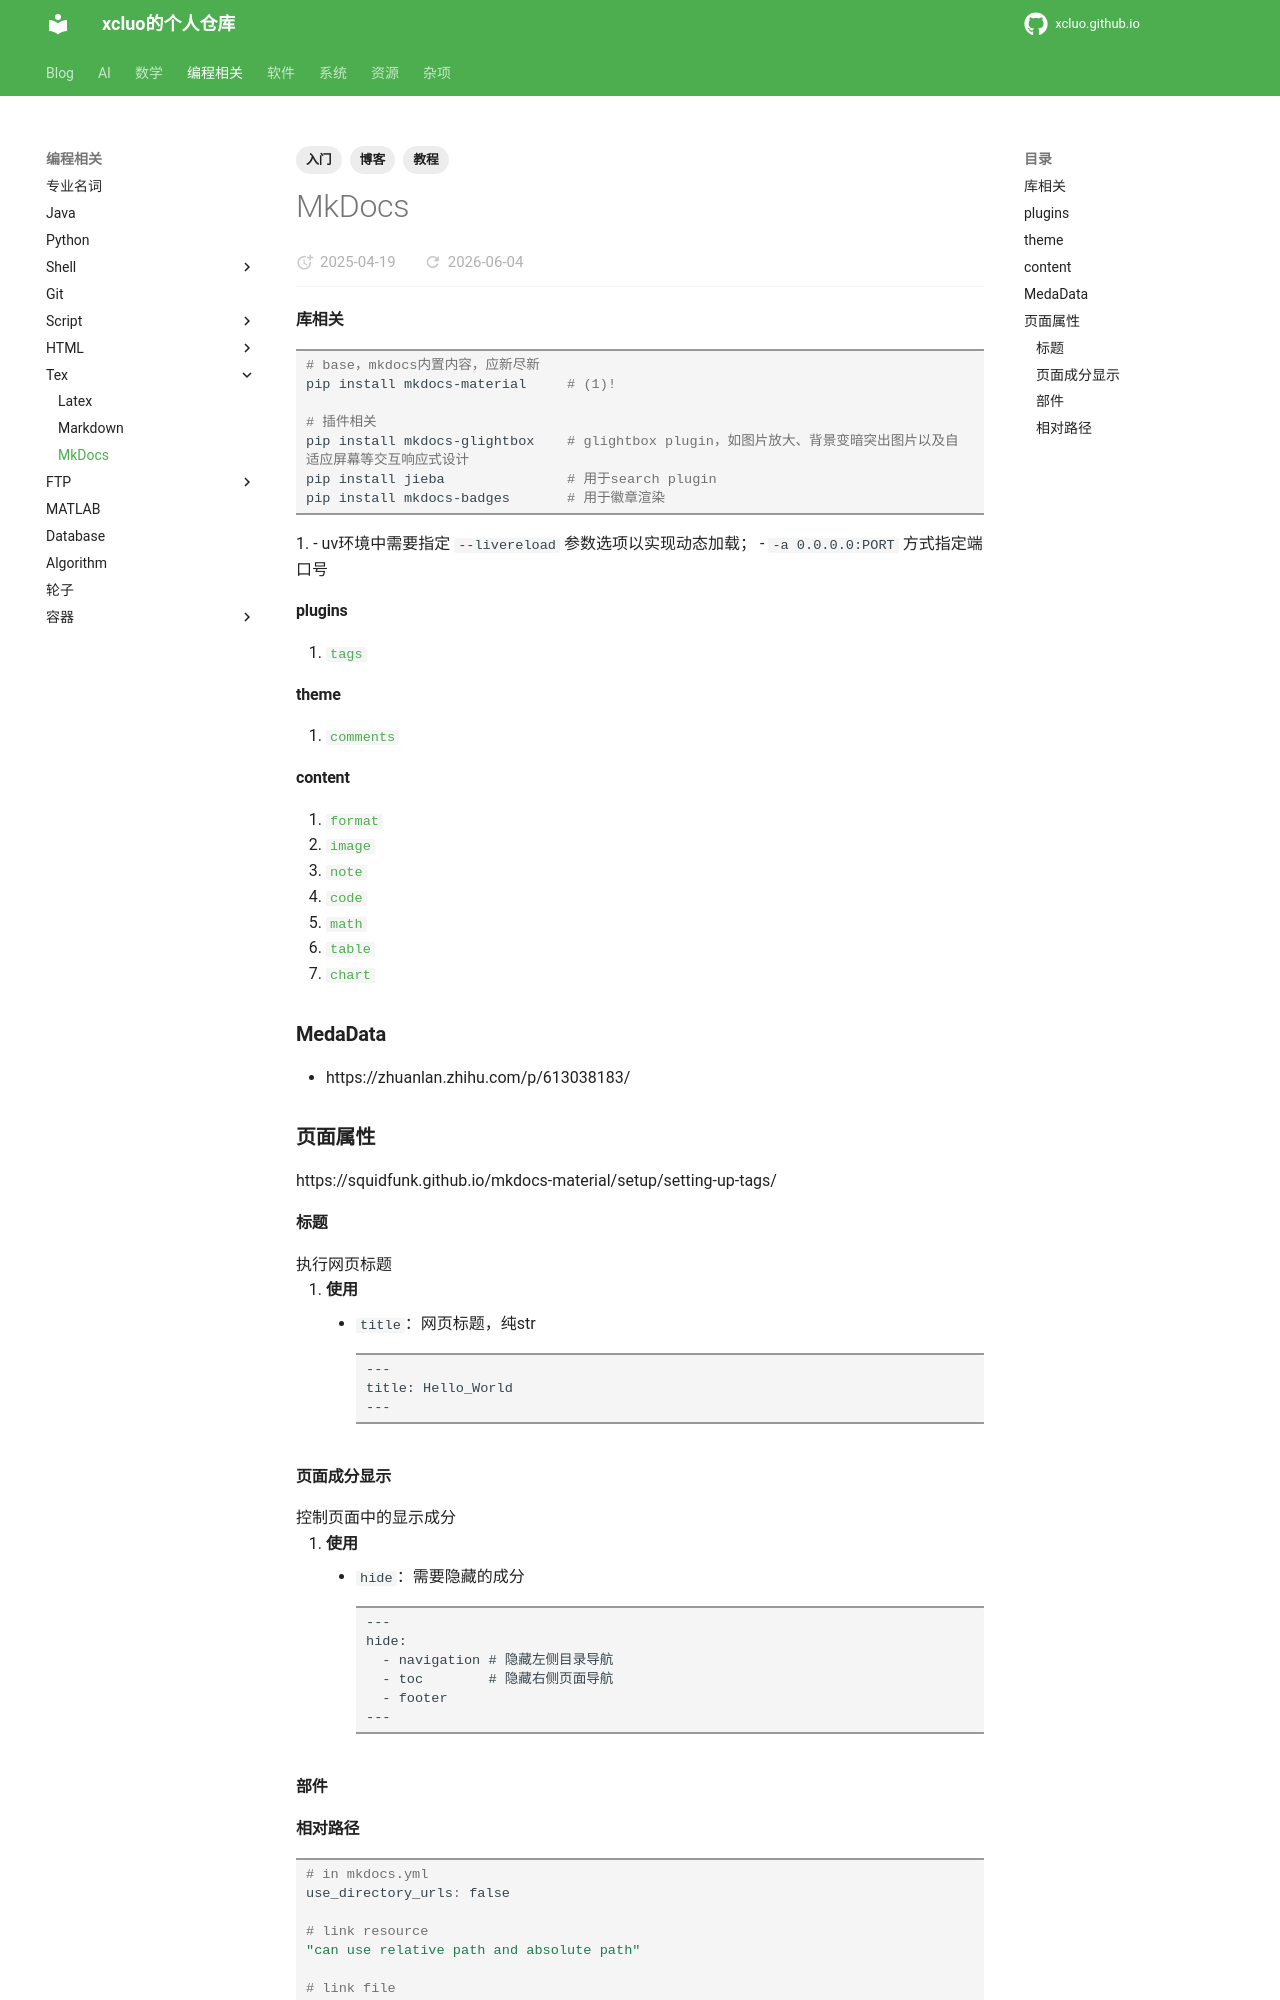

repository: xcluo/xcluo.github.io · page: Programing/Tex/MkDocs/mkdocs.html · generator: mkdocs

---
tags:                   # 分配 post 的标签
  - 博客
  - 教程
  - 入门
description: 学习如何使用 MkDocs 和 mkdocs-blog-plugin 创建自己的技术博客
---

#### 库相关

```bash
# base，mkdocs内置内容，应新尽新
pip install mkdocs-material     # (1)!

# 插件相关
pip install mkdocs-glightbox    # glightbox plugin，如图片放大、背景变暗突出图片以及自适应屏幕等交互响应式设计
pip install jieba               # 用于search plugin
pip install mkdocs-badges       # 用于徽章渲染
```

1.
    - uv环境中需要指定 `--livereload` 参数选项以实现动态加载；
    - `-a 0.0.0.0:PORT` 方式指定端口号

#### plugins

1. [`tags`](plugins/tags.md)

#### theme

1. [`comments`](theme/comments.md)

#### content

1. [`format`](content/format.md)
1. [`image`](content/image.md)
1. [`note`](content/note.md)
1. [`code`](content/code.md)
1. [`math`](content/math.md)
1. [`table`](content/table.md)
1. [`chart`](content/chart.md)

### MedaData

- https://zhuanlan.zhihu.com/p/613038183/

### 页面属性

https://squidfunk.github.io/mkdocs-material/setup/setting-up-tags/

#### 标题
执行网页标题

1. **使用**  
    - `title`：网页标题，纯str
    ```
    ---
    title: Hello_World
    ---
    ```

#### 页面成分显示

控制页面中的显示成分

1. **使用**
    - `hide`：需要隐藏的成分
    ```
    ---
    hide:
      - navigation # 隐藏左侧目录导航
      - toc        # 隐藏右侧页面导航
      - footer
    ---
    ```

#### 部件
